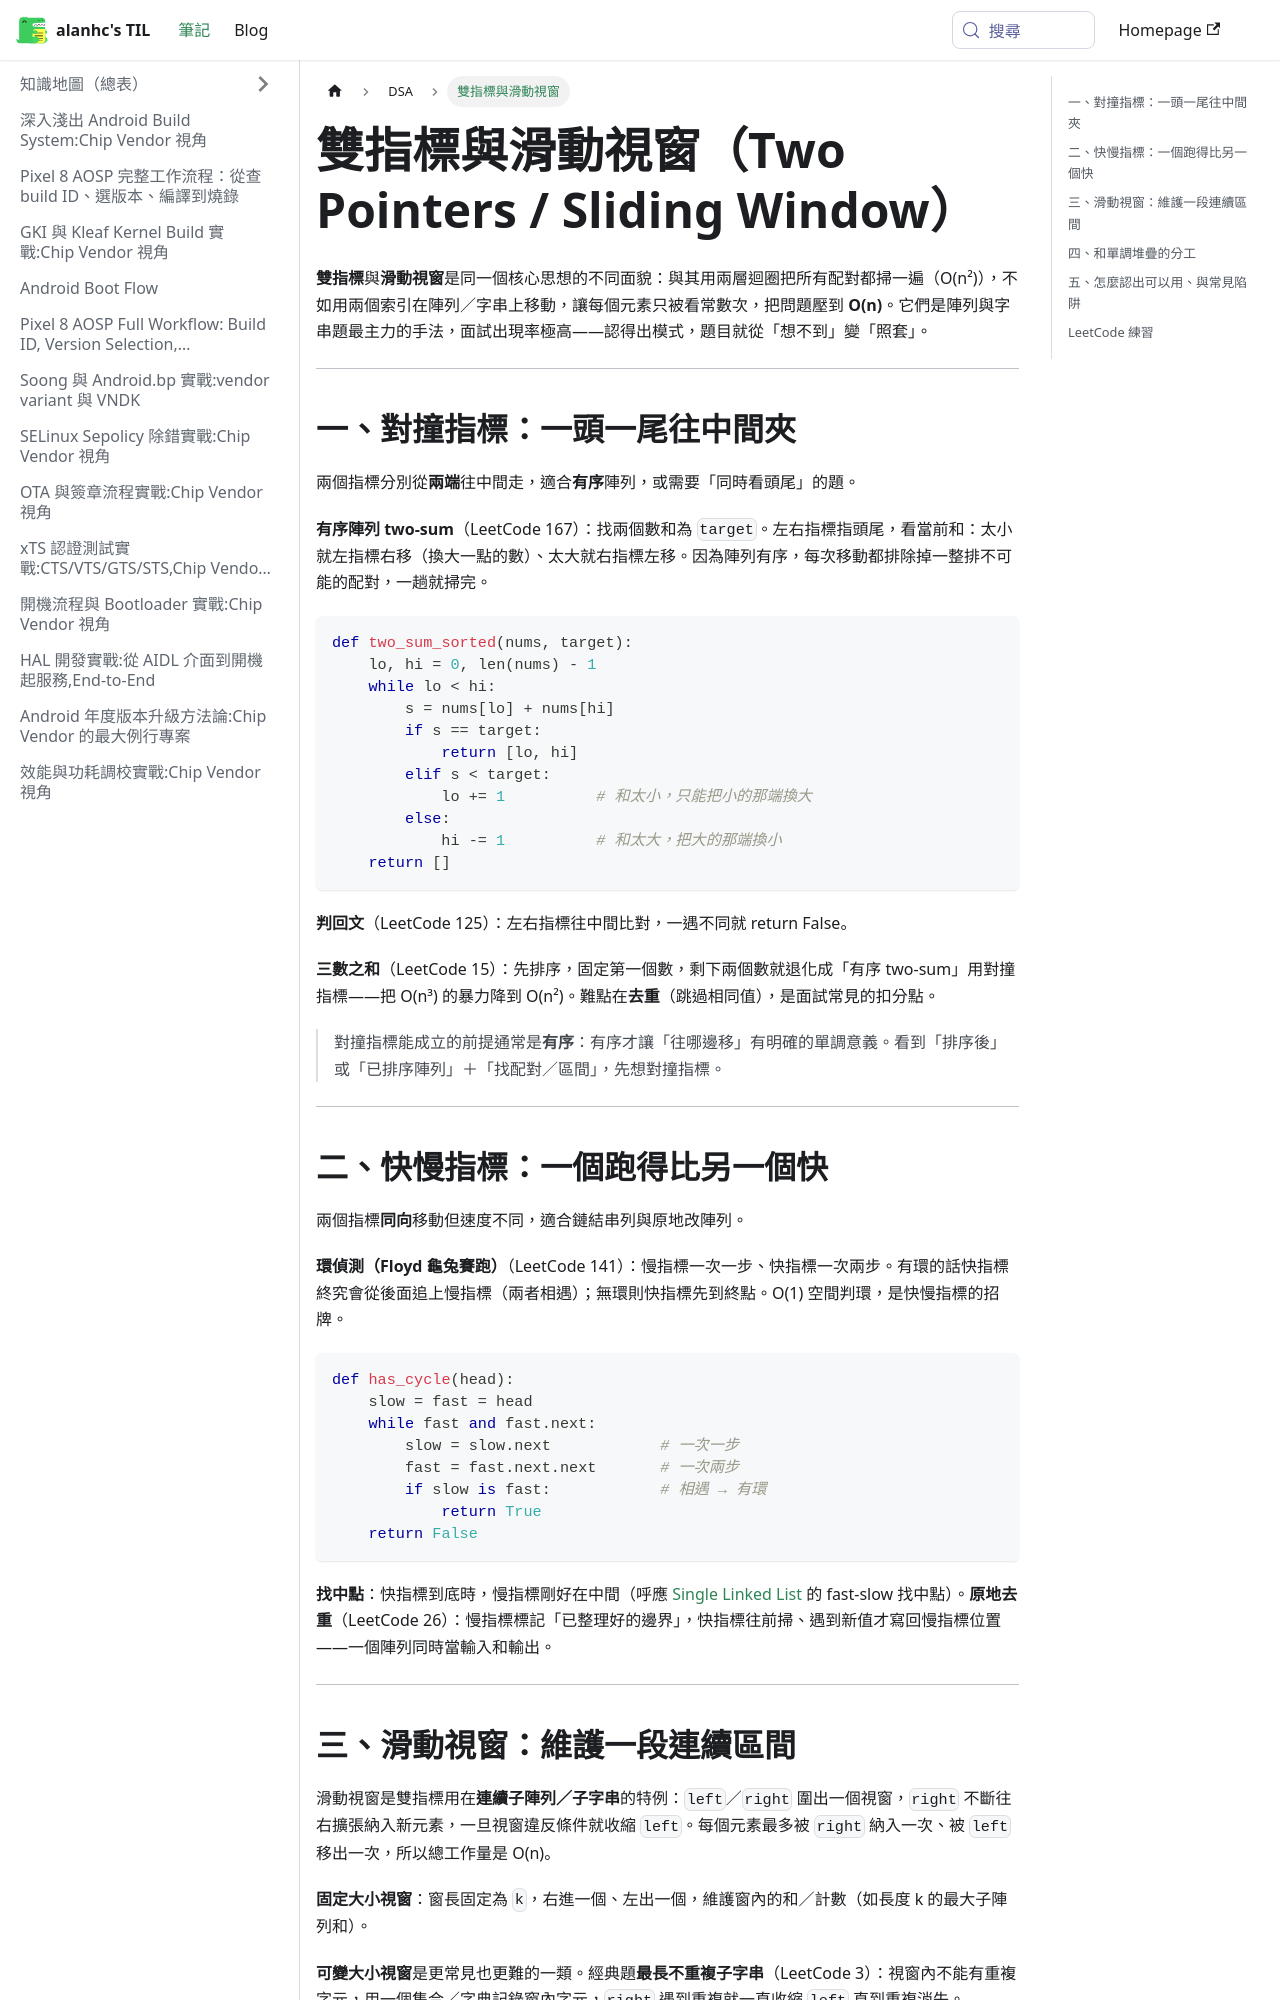

repository: alanhc/til · page: docs/DSA/Two-Pointers-Sliding-Window.html · generator: docusaurus

---
sidebar_label: 雙指標與滑動視窗
---

# 雙指標與滑動視窗（Two Pointers / Sliding Window）

**雙指標**與**滑動視窗**是同一個核心思想的不同面貌：與其用兩層迴圈把所有配對都掃一遍（O(n²)），不如用兩個索引在陣列／字串上移動，讓每個元素只被看常數次，把問題壓到 **O(n)**。它們是陣列與字串題最主力的手法，面試出現率極高——認得出模式，題目就從「想不到」變「照套」。

---

## 一、對撞指標：一頭一尾往中間夾

兩個指標分別從**兩端**往中間走，適合**有序**陣列，或需要「同時看頭尾」的題。

**有序陣列 two-sum**（LeetCode 167）：找兩個數和為 `target`。左右指標指頭尾，看當前和：太小就左指標右移（換大一點的數）、太大就右指標左移。因為陣列有序，每次移動都排除掉一整排不可能的配對，一趟就掃完。

```python
def two_sum_sorted(nums, target):
    lo, hi = 0, len(nums) - 1
    while lo < hi:
        s = nums[lo] + nums[hi]
        if s == target:
            return [lo, hi]
        elif s < target:
            lo += 1          # 和太小，只能把小的那端換大
        else:
            hi -= 1          # 和太大，把大的那端換小
    return []
```

**判回文**（LeetCode 125）：左右指標往中間比對，一遇不同就 return False。

**三數之和**（LeetCode 15）：先排序，固定第一個數，剩下兩個數就退化成「有序 two-sum」用對撞指標——把 O(n³) 的暴力降到 O(n²)。難點在**去重**（跳過相同值），是面試常見的扣分點。

> 對撞指標能成立的前提通常是**有序**：有序才讓「往哪邊移」有明確的單調意義。看到「排序後」或「已排序陣列」＋「找配對／區間」，先想對撞指標。

---

## 二、快慢指標：一個跑得比另一個快

兩個指標**同向**移動但速度不同，適合鏈結串列與原地改陣列。

**環偵測（Floyd 龜兔賽跑）**（LeetCode 141）：慢指標一次一步、快指標一次兩步。有環的話快指標終究會從後面追上慢指標（兩者相遇）；無環則快指標先到終點。O(1) 空間判環，是快慢指標的招牌。

```python
def has_cycle(head):
    slow = fast = head
    while fast and fast.next:
        slow = slow.next            # 一次一步
        fast = fast.next.next       # 一次兩步
        if slow is fast:            # 相遇 → 有環
            return True
    return False
```

**找中點**：快指標到底時，慢指標剛好在中間（呼應 [Single Linked List](./Linked_List/0.linked_list.md) 的 fast-slow 找中點）。**原地去重**（LeetCode 26）：慢指標標記「已整理好的邊界」，快指標往前掃、遇到新值才寫回慢指標位置——一個陣列同時當輸入和輸出。

---
